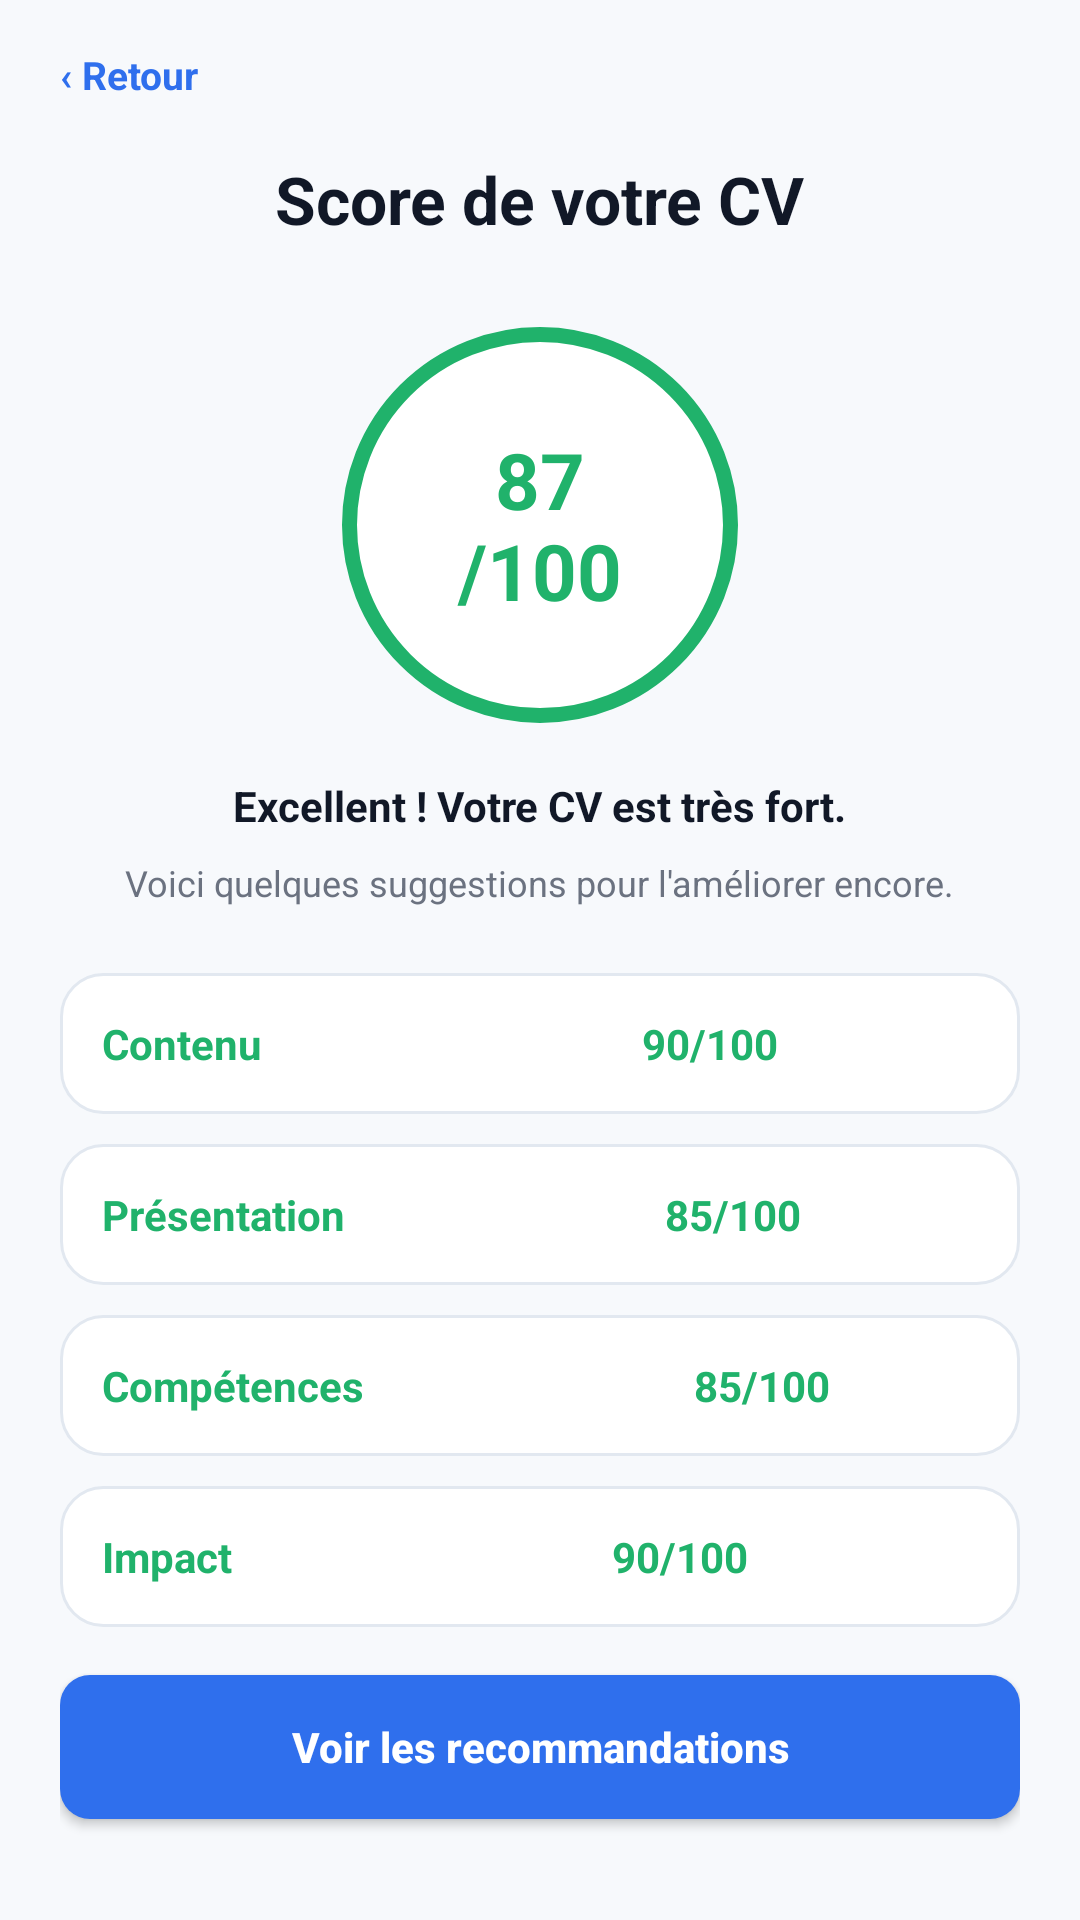

The Android layout XML behind this screen, and the referenced resources:
<!-- AndroidManifest.xml: application theme Theme.HireReady -->
<!-- res/layout/activity_score.xml -->
<?xml version="1.0" encoding="utf-8"?>
<LinearLayout xmlns:android="http://schemas.android.com/apk/res/android"
    xmlns:tools="http://schemas.android.com/tools"
    android:id="@id/screenRoot"
    android:layout_width="match_parent"
    android:layout_height="match_parent"
    android:background="@color/app_surface"
    android:orientation="vertical"
    tools:context=".ScoreActivity">

    <ScrollView android:layout_width="match_parent" android:layout_height="match_parent">
        <LinearLayout style="@style/ScreenBody" android:gravity="center_horizontal">
            <TextView android:id="@id/backButton" style="@style/LinkText" android:layout_gravity="start" android:text="‹ Retour" />
            <TextView style="@style/AppTitle" android:layout_marginTop="18dp" android:text="Score de votre CV" />
            <TextView android:layout_width="132dp" android:layout_height="132dp" android:layout_marginTop="28dp" android:background="@drawable/bg_score_circle" android:gravity="center" android:text="87&#10;/100" android:textColor="@color/app_success" android:textSize="26sp" android:textStyle="bold" />
            <TextView style="@style/BodyText" android:layout_marginTop="18dp" android:gravity="center" android:text="Excellent ! Votre CV est très fort." android:textStyle="bold" />
            <TextView style="@style/MutedText" android:layout_marginTop="8dp" android:gravity="center" android:text="Voici quelques suggestions pour l'améliorer encore." />
            <TextView style="@style/CardRow" android:layout_marginTop="22dp" android:text="Contenu                                      90/100" android:textColor="@color/app_success" android:textStyle="bold" />
            <TextView style="@style/CardRow" android:text="Présentation                                85/100" android:textColor="@color/app_success" android:textStyle="bold" />
            <TextView style="@style/CardRow" android:text="Compétences                                 85/100" android:textColor="@color/app_success" android:textStyle="bold" />
            <TextView style="@style/CardRow" android:text="Impact                                      90/100" android:textColor="@color/app_success" android:textStyle="bold" />
            <Button android:id="@id/recommendationsButton" style="@style/AppButtonPrimary" android:text="Voir les recommandations" />
        </LinearLayout>
    </ScrollView>
</LinearLayout>
<!-- resources referenced by this layout -->
<resources>
  <color name="app_success">#20B26B</color>
  <color name="app_surface">#F7F9FC</color>
  <!-- drawable bg_score_circle (drawable) -->
  <?xml version="1.0" encoding="utf-8"?>
  <shape xmlns:android="http://schemas.android.com/apk/res/android"
      android:shape="oval">
      <solid android:color="@color/white" />
      <stroke android:width="5dp" android:color="@color/app_success" />
  </shape>
  <style name="AppTitle">
          <item name="android:layout_width">wrap_content</item>
          <item name="android:layout_height">wrap_content</item>
          <item name="android:textColor">@color/app_ink</item>
          <item name="android:textSize">22sp</item>
          <item name="android:textStyle">bold</item>
          <item name="android:includeFontPadding">true</item>
      </style>
  <style name="BodyText">
          <item name="android:layout_width">wrap_content</item>
          <item name="android:layout_height">wrap_content</item>
          <item name="android:textColor">@color/app_ink</item>
          <item name="android:textSize">14sp</item>
      </style>
  <style name="CardRow">
          <item name="android:layout_width">match_parent</item>
          <item name="android:layout_height">wrap_content</item>
          <item name="android:layout_marginBottom">10dp</item>
          <item name="android:background">@drawable/bg_card</item>
          <item name="android:gravity">center_vertical</item>
          <item name="android:orientation">horizontal</item>
          <item name="android:padding">14dp</item>
      </style>
  <style name="LinkText">
          <item name="android:layout_width">wrap_content</item>
          <item name="android:layout_height">wrap_content</item>
          <item name="android:textColor">@color/splash_blue</item>
          <item name="android:textSize">13sp</item>
          <item name="android:textStyle">bold</item>
      </style>
  <style name="MutedText">
          <item name="android:layout_width">wrap_content</item>
          <item name="android:layout_height">wrap_content</item>
          <item name="android:textColor">@color/app_muted</item>
          <item name="android:textSize">12sp</item>
      </style>
  <style name="ScreenBody">
          <item name="android:layout_width">match_parent</item>
          <item name="android:layout_height">wrap_content</item>
          <item name="android:orientation">vertical</item>
          <item name="android:paddingStart">20dp</item>
          <item name="android:paddingTop">16dp</item>
          <item name="android:paddingEnd">20dp</item>
          <item name="android:paddingBottom">22dp</item>
      </style>
  <style name="Theme.HireReady" parent="Base.Theme.HireReady" />
  <color name="white">#FFFFFFFF</color>
  <!-- drawable bg_button_primary (drawable) -->
  <?xml version="1.0" encoding="utf-8"?>
  <shape xmlns:android="http://schemas.android.com/apk/res/android">
      <solid android:color="@color/splash_blue" />
      <corners android:radius="10dp" />
  </shape>
  <color name="app_ink">#111827</color>
  <!-- drawable bg_card (drawable) -->
  <?xml version="1.0" encoding="utf-8"?>
  <shape xmlns:android="http://schemas.android.com/apk/res/android">
      <solid android:color="@color/app_card" />
      <stroke android:width="1dp" android:color="@color/app_border" />
      <corners android:radius="14dp" />
  </shape>
  <color name="splash_blue">#2F6FED</color>
  <color name="app_muted">#6B7280</color>
  <style name="Base.Theme.HireReady" parent="Theme.Material3.DayNight.NoActionBar">
          
          
      </style>
  <color name="app_card">#FFFFFFFF</color>
  <color name="app_border">#E2E8F0</color>
</resources>
